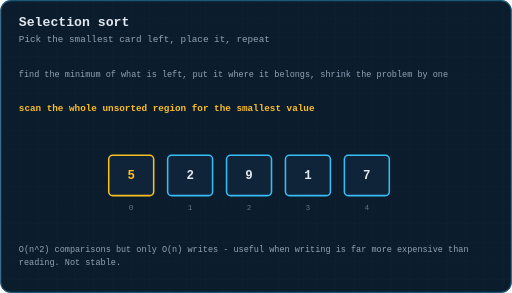
t = 0.00 s
t = 1.65 s: frame unchanged from t = 0.00 s, image omitted
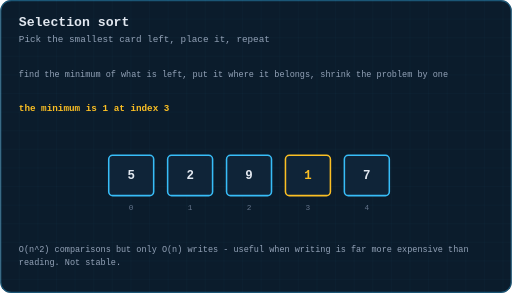
t = 3.13 s
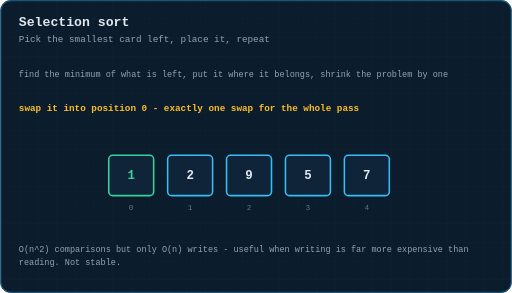
t = 4.51 s
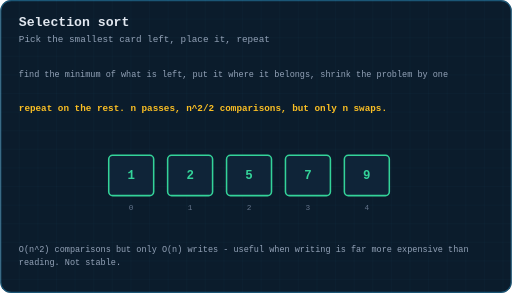
t = 5.90 s
t = 7.45 s: frame unchanged from t = 5.90 s, image omitted

The animated SVG that drew these frames (rendered in a browser with its animation timeline set to each time). Animation: 4 CSS @keyframes rules; one cycle of 9.00 s, repeats indefinitely.

<svg xmlns="http://www.w3.org/2000/svg" viewBox="0 0 660 378" width="660" height="378" role="img" aria-label="Animation: selection sort scanning for the minimum and swapping it into place">
  <title>Animation: selection sort scanning for the minimum and swapping it into place</title>
  <defs>
    <pattern id="g" width="24" height="24" patternUnits="userSpaceOnUse">
      <path d="M24 0H0V24" fill="none" stroke="#38bdf8" stroke-width="0.5" opacity="0.09"/>
    </pattern>
    <marker id="ar" viewBox="0 0 10 10" refX="9" refY="5" markerWidth="6" markerHeight="6" orient="auto-start-reverse">
      <path d="M0 0 L10 5 L0 10 z" fill="#38bdf8"/>
    </marker>
    <marker id="ara" viewBox="0 0 10 10" refX="9" refY="5" markerWidth="6" markerHeight="6" orient="auto-start-reverse">
      <path d="M0 0 L10 5 L0 10 z" fill="#fbbf24"/>
    </marker>
    <marker id="arg" viewBox="0 0 10 10" refX="9" refY="5" markerWidth="6" markerHeight="6" orient="auto-start-reverse">
      <path d="M0 0 L10 5 L0 10 z" fill="#34d399"/>
    </marker>
  </defs>
  <style>
  text{font-family:ui-monospace, SFMono-Regular, Menlo, Consolas, 'Liberation Mono', monospace;dominant-baseline:middle}
  .title{fill:#e2e8f0;font-size:17px;font-weight:700;dominant-baseline:auto}
  .sub{fill:#94a3b8;font-size:12px;dominant-baseline:auto}
  .lbl{fill:#94a3b8;font-size:11px;text-anchor:middle}
  .lbl-l{fill:#94a3b8;font-size:11px}
  .val{fill:#e2e8f0;font-size:16px;text-anchor:middle;font-weight:600}
  .idx{fill:#64748b;font-size:10px;text-anchor:middle}
  .cell{fill:#0f2438;stroke:#38bdf8;stroke-width:1.5;rx:4}
  .step{fill:#fbbf24;font-size:12px;font-weight:700}
  .edge{stroke:#38bdf8;stroke-width:1.6;fill:none}
  .frm{opacity:0}
  #fr0{animation:fk0 9s infinite}
  @keyframes fk0{0%{opacity:1} 24.49%{opacity:1} 24.5%{opacity:0} 100%{opacity:0}}
  #fr1{animation:fk1 9s infinite}
  @keyframes fk1{0%{opacity:0} 24.49%{opacity:0} 24.5%{opacity:1} 44.99%{opacity:1} 45.0%{opacity:0} 100%{opacity:0}}
  #fr2{animation:fk2 9s infinite}
  @keyframes fk2{0%{opacity:0} 44.99%{opacity:0} 45.0%{opacity:1} 65.49%{opacity:1} 65.5%{opacity:0} 100%{opacity:0}}
  #fr3{animation:fk3 9s infinite}
  @keyframes fk3{0%{opacity:0} 65.49%{opacity:0} 65.5%{opacity:1} 100%{opacity:1}}

  </style>
  <rect x="0" y="0" width="660" height="378" rx="14" fill="#0b1c2c"/>
  <rect x="0" y="0" width="660" height="378" rx="14" fill="url(#g)"/>
  <rect x="0.75" y="0.75" width="658.5" height="376.5" rx="13.5" fill="none" stroke="#38bdf8" stroke-width="1.5" opacity="0.35"/>
  <text class="title" x="24" y="34">Selection sort</text>
  <text class="sub" x="24" y="54">Pick the smallest card left, place it, repeat</text>
  <text class="lbl-l hdrline" x="24" y="96">find the minimum of what is left, put it where it belongs, shrink the problem by one</text>
  <g transform="translate(0,0.4)">
  <g id="fr0" class="frm">
    <g opacity="1"><rect x="140" y="200" width="58" height="52" rx="5" fill="#0f2438" stroke="#fbbf24" stroke-width="2"/><text x="169.0" y="226.0" font-size="16" font-weight="600" fill="#fbbf24" text-anchor="middle" dominant-baseline="middle">5</text></g>
    <text x="169.0" y="268" font-size="10" fill="#64748b" text-anchor="middle">0</text>
    <g opacity="1"><rect x="216" y="200" width="58" height="52" rx="5" fill="#0f2438" stroke="#38bdf8" stroke-width="2"/><text x="245.0" y="226.0" font-size="16" font-weight="600" fill="#e2e8f0" text-anchor="middle" dominant-baseline="middle">2</text></g>
    <text x="245.0" y="268" font-size="10" fill="#64748b" text-anchor="middle">1</text>
    <g opacity="1"><rect x="292" y="200" width="58" height="52" rx="5" fill="#0f2438" stroke="#38bdf8" stroke-width="2"/><text x="321.0" y="226.0" font-size="16" font-weight="600" fill="#e2e8f0" text-anchor="middle" dominant-baseline="middle">9</text></g>
    <text x="321.0" y="268" font-size="10" fill="#64748b" text-anchor="middle">2</text>
    <g opacity="1"><rect x="368" y="200" width="58" height="52" rx="5" fill="#0f2438" stroke="#38bdf8" stroke-width="2"/><text x="397.0" y="226.0" font-size="16" font-weight="600" fill="#e2e8f0" text-anchor="middle" dominant-baseline="middle">1</text></g>
    <text x="397.0" y="268" font-size="10" fill="#64748b" text-anchor="middle">3</text>
    <g opacity="1"><rect x="444" y="200" width="58" height="52" rx="5" fill="#0f2438" stroke="#38bdf8" stroke-width="2"/><text x="473.0" y="226.0" font-size="16" font-weight="600" fill="#e2e8f0" text-anchor="middle" dominant-baseline="middle">7</text></g>
    <text x="473.0" y="268" font-size="10" fill="#64748b" text-anchor="middle">4</text>
    <text class="step" x="24" y="140">scan the whole unsorted region for the smallest value</text>
  </g>
  <g id="fr1" class="frm">
    <g opacity="1"><rect x="140" y="200" width="58" height="52" rx="5" fill="#0f2438" stroke="#38bdf8" stroke-width="2"/><text x="169.0" y="226.0" font-size="16" font-weight="600" fill="#e2e8f0" text-anchor="middle" dominant-baseline="middle">5</text></g>
    <text x="169.0" y="268" font-size="10" fill="#64748b" text-anchor="middle">0</text>
    <g opacity="1"><rect x="216" y="200" width="58" height="52" rx="5" fill="#0f2438" stroke="#38bdf8" stroke-width="2"/><text x="245.0" y="226.0" font-size="16" font-weight="600" fill="#e2e8f0" text-anchor="middle" dominant-baseline="middle">2</text></g>
    <text x="245.0" y="268" font-size="10" fill="#64748b" text-anchor="middle">1</text>
    <g opacity="1"><rect x="292" y="200" width="58" height="52" rx="5" fill="#0f2438" stroke="#38bdf8" stroke-width="2"/><text x="321.0" y="226.0" font-size="16" font-weight="600" fill="#e2e8f0" text-anchor="middle" dominant-baseline="middle">9</text></g>
    <text x="321.0" y="268" font-size="10" fill="#64748b" text-anchor="middle">2</text>
    <g opacity="1"><rect x="368" y="200" width="58" height="52" rx="5" fill="#0f2438" stroke="#fbbf24" stroke-width="2"/><text x="397.0" y="226.0" font-size="16" font-weight="600" fill="#fbbf24" text-anchor="middle" dominant-baseline="middle">1</text></g>
    <text x="397.0" y="268" font-size="10" fill="#64748b" text-anchor="middle">3</text>
    <g opacity="1"><rect x="444" y="200" width="58" height="52" rx="5" fill="#0f2438" stroke="#38bdf8" stroke-width="2"/><text x="473.0" y="226.0" font-size="16" font-weight="600" fill="#e2e8f0" text-anchor="middle" dominant-baseline="middle">7</text></g>
    <text x="473.0" y="268" font-size="10" fill="#64748b" text-anchor="middle">4</text>
    <text class="step" x="24" y="140">the minimum is 1 at index 3</text>
  </g>
  <g id="fr2" class="frm">
    <g opacity="1"><rect x="140" y="200" width="58" height="52" rx="5" fill="#0f2438" stroke="#34d399" stroke-width="2"/><text x="169.0" y="226.0" font-size="16" font-weight="600" fill="#34d399" text-anchor="middle" dominant-baseline="middle">1</text></g>
    <text x="169.0" y="268" font-size="10" fill="#64748b" text-anchor="middle">0</text>
    <g opacity="1"><rect x="216" y="200" width="58" height="52" rx="5" fill="#0f2438" stroke="#38bdf8" stroke-width="2"/><text x="245.0" y="226.0" font-size="16" font-weight="600" fill="#e2e8f0" text-anchor="middle" dominant-baseline="middle">2</text></g>
    <text x="245.0" y="268" font-size="10" fill="#64748b" text-anchor="middle">1</text>
    <g opacity="1"><rect x="292" y="200" width="58" height="52" rx="5" fill="#0f2438" stroke="#38bdf8" stroke-width="2"/><text x="321.0" y="226.0" font-size="16" font-weight="600" fill="#e2e8f0" text-anchor="middle" dominant-baseline="middle">9</text></g>
    <text x="321.0" y="268" font-size="10" fill="#64748b" text-anchor="middle">2</text>
    <g opacity="1"><rect x="368" y="200" width="58" height="52" rx="5" fill="#0f2438" stroke="#38bdf8" stroke-width="2"/><text x="397.0" y="226.0" font-size="16" font-weight="600" fill="#e2e8f0" text-anchor="middle" dominant-baseline="middle">5</text></g>
    <text x="397.0" y="268" font-size="10" fill="#64748b" text-anchor="middle">3</text>
    <g opacity="1"><rect x="444" y="200" width="58" height="52" rx="5" fill="#0f2438" stroke="#38bdf8" stroke-width="2"/><text x="473.0" y="226.0" font-size="16" font-weight="600" fill="#e2e8f0" text-anchor="middle" dominant-baseline="middle">7</text></g>
    <text x="473.0" y="268" font-size="10" fill="#64748b" text-anchor="middle">4</text>
    <text class="step" x="24" y="140">swap it into position 0 - exactly one swap for the whole pass</text>
  </g>
  <g id="fr3" class="frm">
    <g opacity="1"><rect x="140" y="200" width="58" height="52" rx="5" fill="#0f2438" stroke="#34d399" stroke-width="2"/><text x="169.0" y="226.0" font-size="16" font-weight="600" fill="#34d399" text-anchor="middle" dominant-baseline="middle">1</text></g>
    <text x="169.0" y="268" font-size="10" fill="#64748b" text-anchor="middle">0</text>
    <g opacity="1"><rect x="216" y="200" width="58" height="52" rx="5" fill="#0f2438" stroke="#34d399" stroke-width="2"/><text x="245.0" y="226.0" font-size="16" font-weight="600" fill="#34d399" text-anchor="middle" dominant-baseline="middle">2</text></g>
    <text x="245.0" y="268" font-size="10" fill="#64748b" text-anchor="middle">1</text>
    <g opacity="1"><rect x="292" y="200" width="58" height="52" rx="5" fill="#0f2438" stroke="#34d399" stroke-width="2"/><text x="321.0" y="226.0" font-size="16" font-weight="600" fill="#34d399" text-anchor="middle" dominant-baseline="middle">5</text></g>
    <text x="321.0" y="268" font-size="10" fill="#64748b" text-anchor="middle">2</text>
    <g opacity="1"><rect x="368" y="200" width="58" height="52" rx="5" fill="#0f2438" stroke="#34d399" stroke-width="2"/><text x="397.0" y="226.0" font-size="16" font-weight="600" fill="#34d399" text-anchor="middle" dominant-baseline="middle">7</text></g>
    <text x="397.0" y="268" font-size="10" fill="#64748b" text-anchor="middle">3</text>
    <g opacity="1"><rect x="444" y="200" width="58" height="52" rx="5" fill="#0f2438" stroke="#34d399" stroke-width="2"/><text x="473.0" y="226.0" font-size="16" font-weight="600" fill="#34d399" text-anchor="middle" dominant-baseline="middle">9</text></g>
    <text x="473.0" y="268" font-size="10" fill="#64748b" text-anchor="middle">4</text>
    <text class="step" x="24" y="140">repeat on the rest. n passes, n^2/2 comparisons, but only n swaps.</text>
  </g>
  <text class="lbl-l" x="24" y="322" style="fill:#94a3b8"><tspan x="24" dy="0">O(n^2) comparisons but only O(n) writes - useful when writing is far more expensive than</tspan><tspan x="24" dy="17">reading. Not stable.</tspan></text>
  </g>

</svg>
